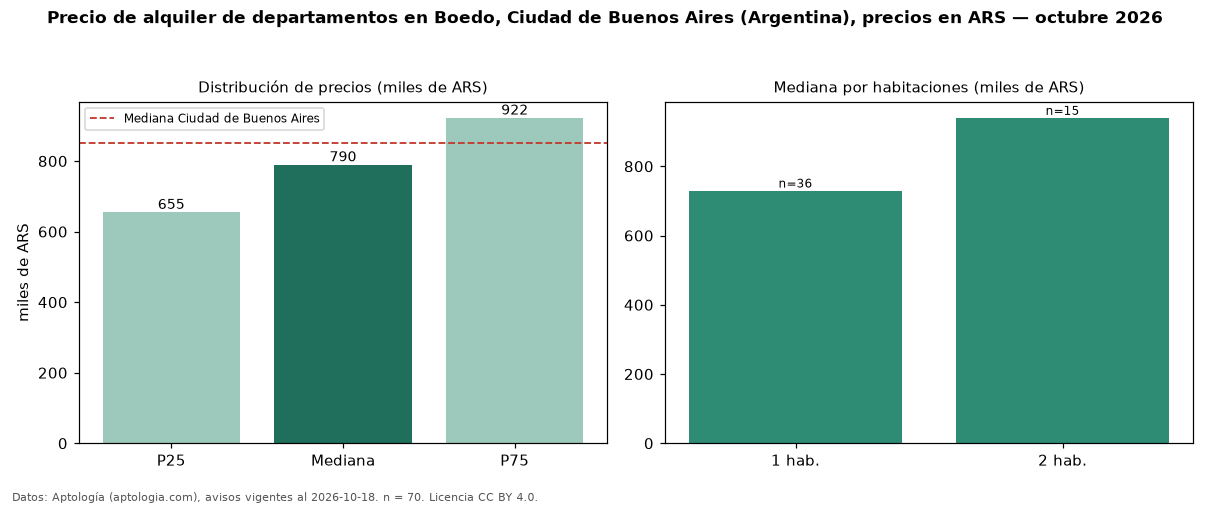

The table this chart was drawn from, first rows:
seccion, metrica, valor, moneda, n
precio, p25, 655000, ARS, 70
precio, mediana, 790000, ARS, 70
precio, p75, 922500, ARS, 70
precio, minimo, 460000, ARS, 70
precio, maximo, 1400000, ARS, 70
m2, mediana_precio_m2, 17959, ARS, 69
m2, area_mediana_m2, 43.0, m2, 69
banos, mediana_banos, 1.0, , 
habitaciones, 1, 730000, ARS, 36
habitaciones, 2, 940000, ARS, 15
ciudad, mediana_ciudad_referencia, 850000, ARS, 
ciudad, mediana_m2_ciudad, 18889, ARS, 
fuente, fecha_datos, 2026-10-18, , 
fuente, atribucion, https://www.aptologia.com/ar, , 
fuente, licencia, CC BY 4.0, , 
